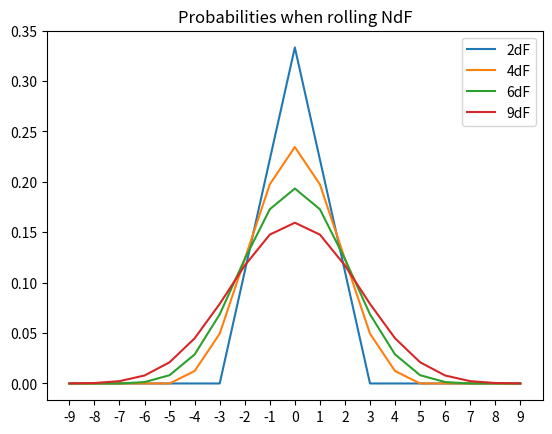

The script that saved this image:
import numpy as np
import matplotlib.pyplot as plt


num_cache = {}

def num(N,n):
  "Number of ways of getting a sum of n when rolling NdF"
  if (N,n) in num_cache.keys():
    return num_cache[(N,n)]
  if n>N or n<-N:
    return 0
  if N==1:
    return 1
  ans = num(N-1,n-1) + num(N-1,n) + num(N-1,n+1)
  num_cache[(N,n)] = ans
  return ans

def p(N,n):
  "Probability of the outcome n when rolling NdF"
  return num(N,n) / (3**N)


# Make plot
ns = np.arange(-9,10,1)
get_ps = lambda N : [p(N,n) for n in ns]
plot_for_N = lambda N : plt.plot(ns, get_ps(N),label = str(N)+"dF")
plot_for_N(2)
plot_for_N(4)
plot_for_N(6)
plot_for_N(9)
plt.xticks(ns, labels=ns)
plt.legend()
plt.title("Probabilities when rolling NdF")
plt.savefig("ndf_plot.pdf")


# Make table
cols = range(-5,6)
rows = range(1,10)
col_colored = 0
row_colored = 4
color_str = '\\cellcolor{blue!20}'
with open("ndf_table.tex",'w') as f:
  f.write('\\begin{tabular}{')
  f.write('|' + '|'.join(['c']*(len(cols)+1)) + '|')
  f.write('}\n\\hline\n')
  f.write(' '.join(f'& $\\geq {c}$' for c in cols))
  f.write('\\\\ \\hline\n')
  for r in rows:
    f.write(f'${r}$dF ')
    for c in cols:
      f.write('& $')
      cumulative_probability = sum(p(r,n) for n in range(c,r+1))
      cumulative_probability_formatted = "{:.2f}".format(cumulative_probability)
      f.write(cumulative_probability_formatted)
      f.write('$ ')
      if r==row_colored or c==col_colored:
        f.write(color_str)
    f.write('\\\\ \\hline\n')
  f.write('\\end{tabular}\n')
